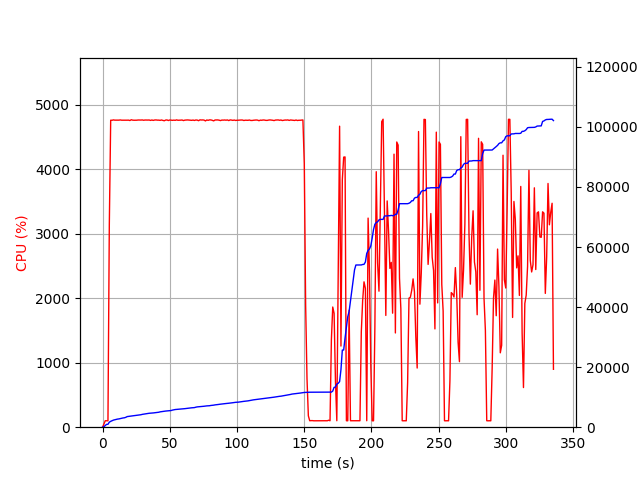

The data file committed next to this chart (first rows):
elapsed_time, nproc, cpu, mem_real, mem_virtual
4.4345855712890625e-05, 1, 0.0, 9.113, 2465
1.006, 1, 47.7, 92.04, 196.7
2.013, 1, 100.3, 579.8, 1359
3.021, 1, 100.2, 942.9, 1487
4.029, 1, 99.3, 961.8, 2015
5.036, 1, 3141, 1675, 6221
6.056, 1, 4762, 1948, 6529
7.077, 1, 4761, 2148, 6717
8.098, 1, 4767, 2364, 6965
9.121, 1, 4763, 2478, 7088
10.14, 1, 4763, 2608, 7249
11.16, 1, 4762, 2701, 7328
12.18, 1, 4763, 2762, 7392
13.21, 1, 4766, 2874, 7515
14.23, 1, 4762, 3002, 7714
15.25, 1, 4762, 3080, 7814
16.27, 1, 4760, 3136, 7824
17.29, 1, 4762, 3287, 8002
18.31, 1, 4762, 3530, 8300
19.33, 1, 4763, 3602, 8342
20.35, 1, 4757, 3659, 8400
21.37, 1, 4769, 3719, 8446
22.4, 1, 4763, 3780, 8514
23.42, 1, 4761, 3870, 8630
24.44, 1, 4762, 3893, 8630
25.46, 1, 4762, 3952, 8672
26.48, 1, 4765, 3989, 8726
27.5, 1, 4764, 4080, 8830
28.52, 1, 4764, 4151, 8914
29.55, 1, 4766, 4272, 9038
30.57, 1, 4761, 4350, 9138
31.59, 1, 4765, 4420, 9206
32.61, 1, 4764, 4524, 9376
33.63, 1, 4764, 4587, 9480
34.65, 1, 4765, 4637, 9500
35.67, 1, 4759, 4669, 9534
36.69, 1, 4765, 4708, 9570
37.71, 1, 4759, 4751, 9618
38.73, 1, 4765, 4810, 9686
39.76, 1, 4766, 4863, 9738
40.78, 1, 4763, 4949, 9822
41.8, 1, 4763, 4983, 9858
42.82, 1, 4760, 5111, 10046
43.84, 1, 4765, 5184, 10098
44.86, 1, 4758, 5235, 10144
45.88, 1, 4753, 5302, 10228
46.9, 1, 4764, 5375, 10320
47.93, 1, 4766, 5421, 10402
48.95, 1, 4757, 5454, 10434
49.97, 1, 4765, 5510, 10450
50.99, 1, 4762, 5551, 10484
52.01, 1, 4760, 5698, 10612
53.03, 1, 4763, 5794, 10738
54.05, 1, 4760, 5885, 10834
55.08, 1, 4767, 5922, 10954
56.1, 1, 4761, 5953, 10954
57.12, 1, 4761, 5986, 10966
58.14, 1, 4763, 6059, 11020
59.16, 1, 4765, 6096, 11072
60.18, 1, 4756, 6137, 11116
... 271 more rows
